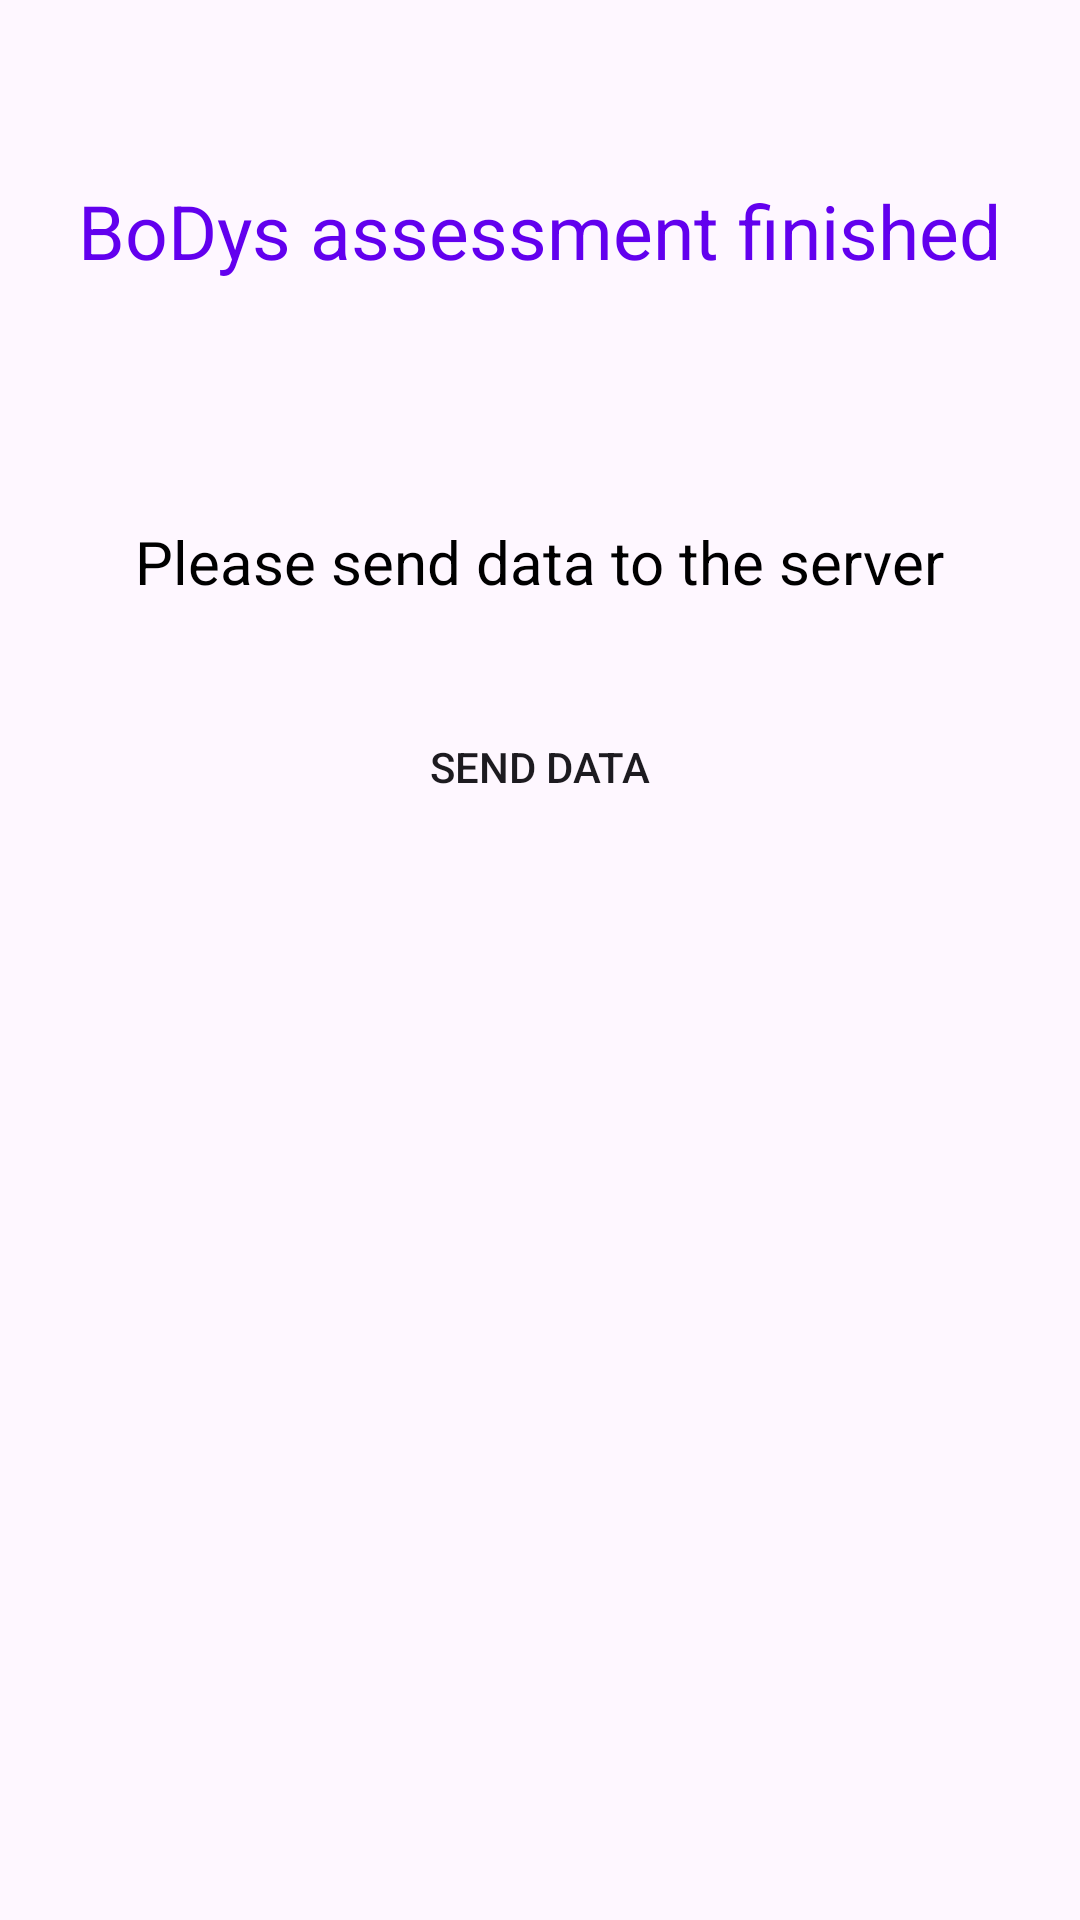

Reconstruct the res/layout file that produces this screen, plus the resources it refers to.
<!-- AndroidManifest.xml: application theme Theme.ISpeak -->
<!-- res/layout/activity_finish.xml -->
<?xml version="1.0" encoding="utf-8"?>
<RelativeLayout xmlns:android="http://schemas.android.com/apk/res/android"
    xmlns:app="http://schemas.android.com/apk/res-auto"
    xmlns:tools="http://schemas.android.com/tools"
    android:layout_width="match_parent"
    android:layout_height="match_parent"
    tools:context=".FinishActivity">

    <TextView
        android:layout_width="wrap_content"
        android:layout_height="wrap_content"
        android:id="@+id/txtFinish"
        android:layout_centerHorizontal="true"
        android:layout_marginTop="60dp"
        android:text="BoDys assessment finished"
        android:textSize="25sp"
        android:textColor="@color/colorPrimary"/>

    <androidx.recyclerview.widget.RecyclerView
        android:layout_width="wrap_content"
        android:layout_height="wrap_content"
        android:id="@+id/recyclerRecording"
        android:layout_below="@id/txtFinish"
        android:layout_centerHorizontal="true"
        android:layout_marginTop="30dp"/>

    <TextView
        android:layout_width="wrap_content"
        android:layout_height="wrap_content"
        android:id="@+id/txtPleaseSend"
        android:layout_below="@id/recyclerRecording"
        android:layout_centerHorizontal="true"
        android:text="Please send data to the server"
        android:layout_marginTop="50dp"
        android:textColor="@color/black"
        android:textSize="20sp"/>


    <Button
        android:id="@+id/btnUpload"
        android:layout_width="300dp"
        android:layout_height="70dp"
        android:layout_below="@id/txtPleaseSend"
        android:layout_centerHorizontal="true"
        android:layout_marginTop="20dp"
        android:background="@drawable/bg_button"
        android:text="Send data" />

</RelativeLayout>
<!-- resources referenced by this layout -->
<resources>
  <color name="black">#FF000000</color>
  <style name="Theme.ISpeak" parent="Base.Theme.ISpeak" />
  <style name="Base.Theme.ISpeak" parent="Theme.Material3.Light">
          
          <item name="colorPrimary">@color/darkGrayBlue</item>
          <item name="colorSecondaryContainer">@color/darkGrayBlue</item>
          <item name="colorOnSecondaryContainer">@color/lightGray</item>
      </style>
  <color name="darkGrayBlue">#49688D</color>
  <color name="lightGray">#FAFAFA</color>
  <!-- not gathered from this repository: default colours our renderer supplied (Android Studio template values) -->
  <color name="colorPrimary">#FF6200EE</color>
</resources>
